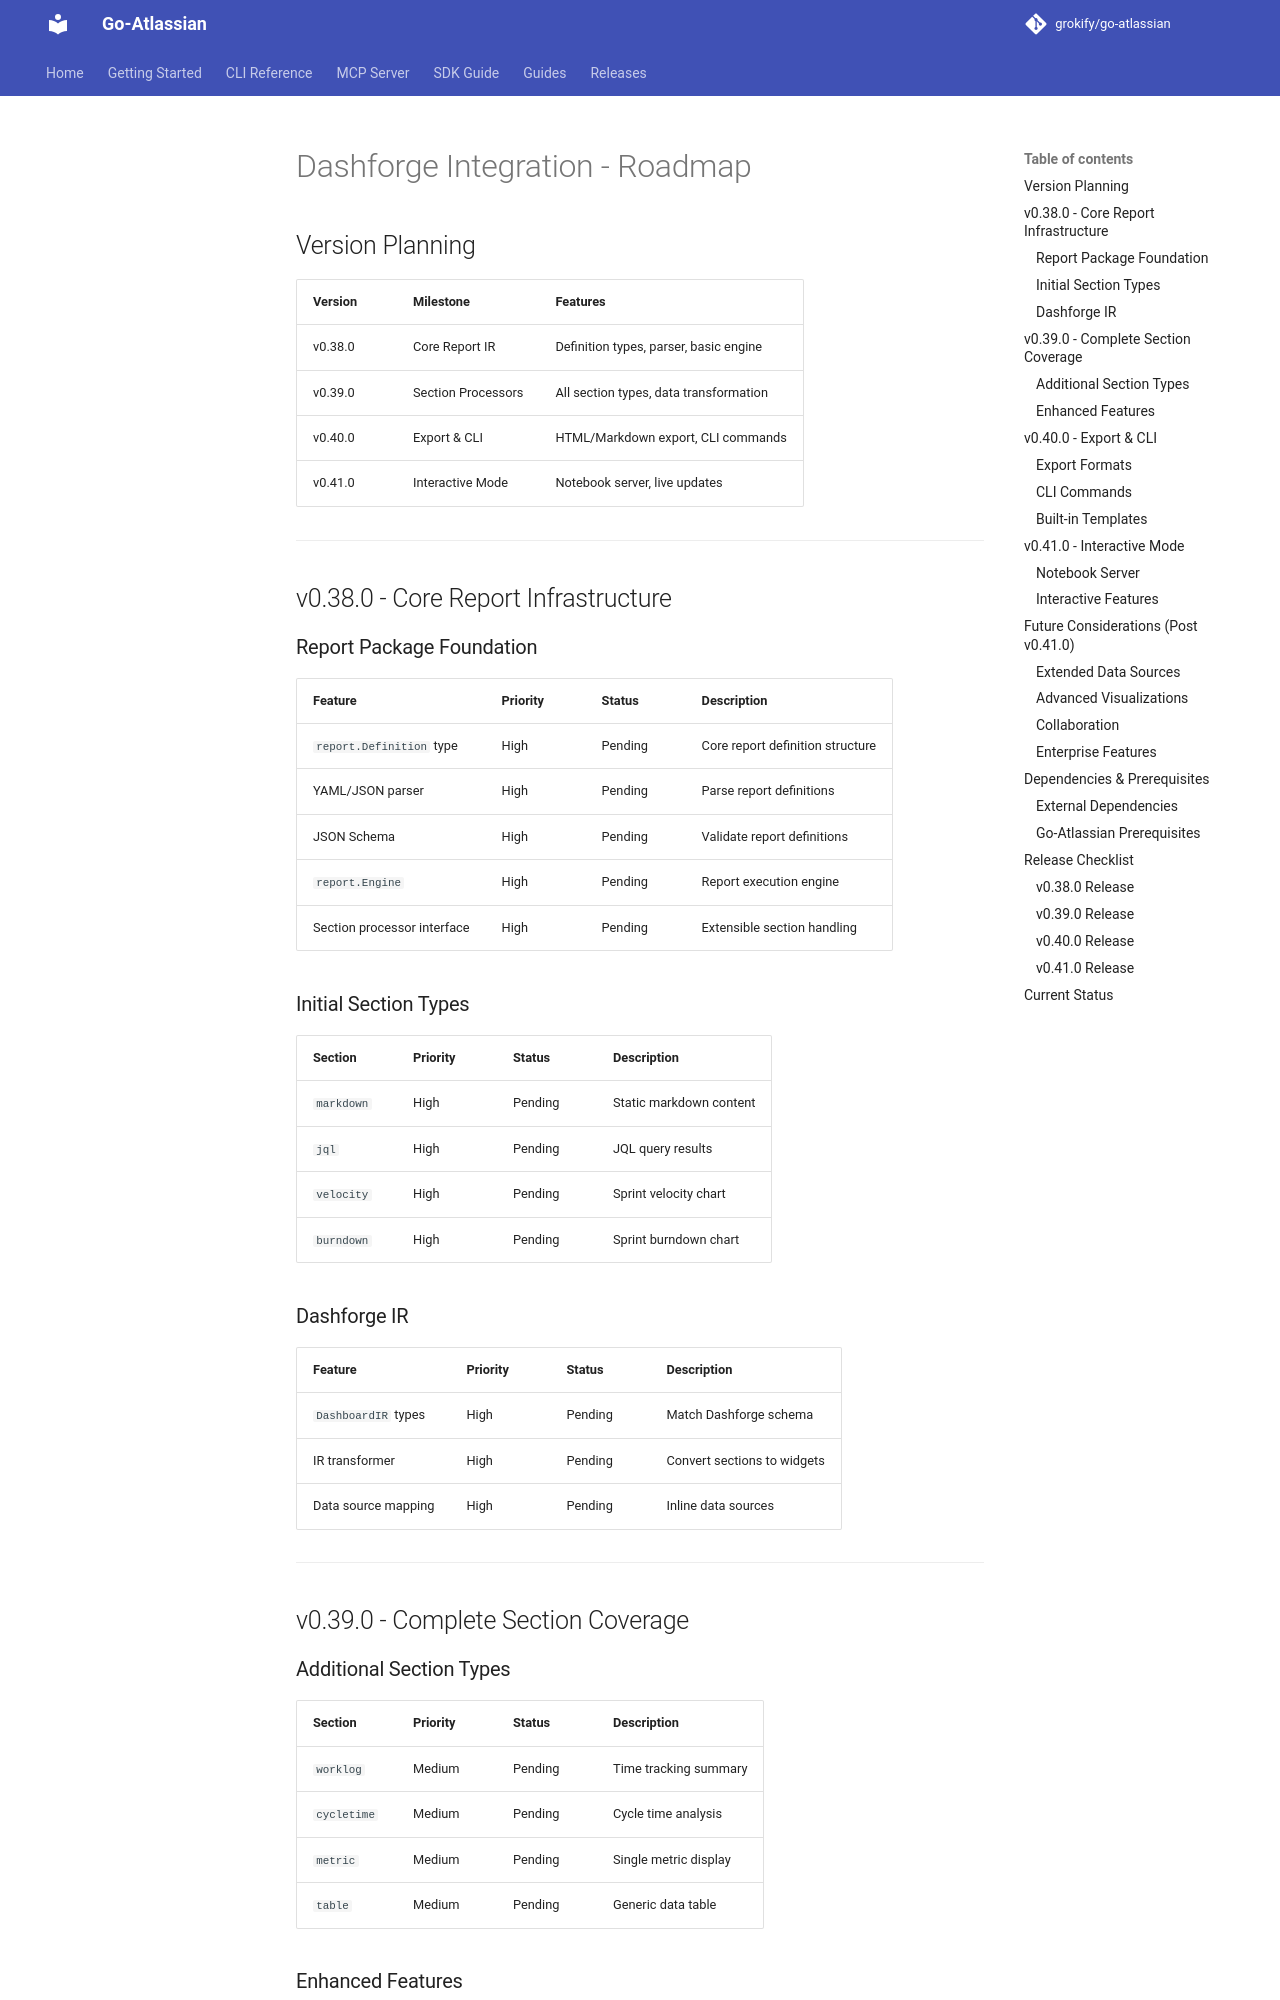

repository: grokify/go-atlassian · page: specs/dashforge-integration/ROADMAP/index.html · generator: mkdocs

# Dashforge Integration - Roadmap

## Version Planning

| Version | Milestone | Features |
|---------|-----------|----------|
| v0.38.0 | Core Report IR | Definition types, parser, basic engine |
| v0.39.0 | Section Processors | All section types, data transformation |
| v0.40.0 | Export & CLI | HTML/Markdown export, CLI commands |
| v0.41.0 | Interactive Mode | Notebook server, live updates |

---

## v0.38.0 - Core Report Infrastructure

### Report Package Foundation

| Feature | Priority | Status | Description |
|---------|----------|--------|-------------|
| `report.Definition` type | High | Pending | Core report definition structure |
| YAML/JSON parser | High | Pending | Parse report definitions |
| JSON Schema | High | Pending | Validate report definitions |
| `report.Engine` | High | Pending | Report execution engine |
| Section processor interface | High | Pending | Extensible section handling |

### Initial Section Types

| Section | Priority | Status | Description |
|---------|----------|--------|-------------|
| `markdown` | High | Pending | Static markdown content |
| `jql` | High | Pending | JQL query results |
| `velocity` | High | Pending | Sprint velocity chart |
| `burndown` | High | Pending | Sprint burndown chart |

### Dashforge IR

| Feature | Priority | Status | Description |
|---------|----------|--------|-------------|
| `DashboardIR` types | High | Pending | Match Dashforge schema |
| IR transformer | High | Pending | Convert sections to widgets |
| Data source mapping | High | Pending | Inline data sources |

---

## v0.39.0 - Complete Section Coverage
